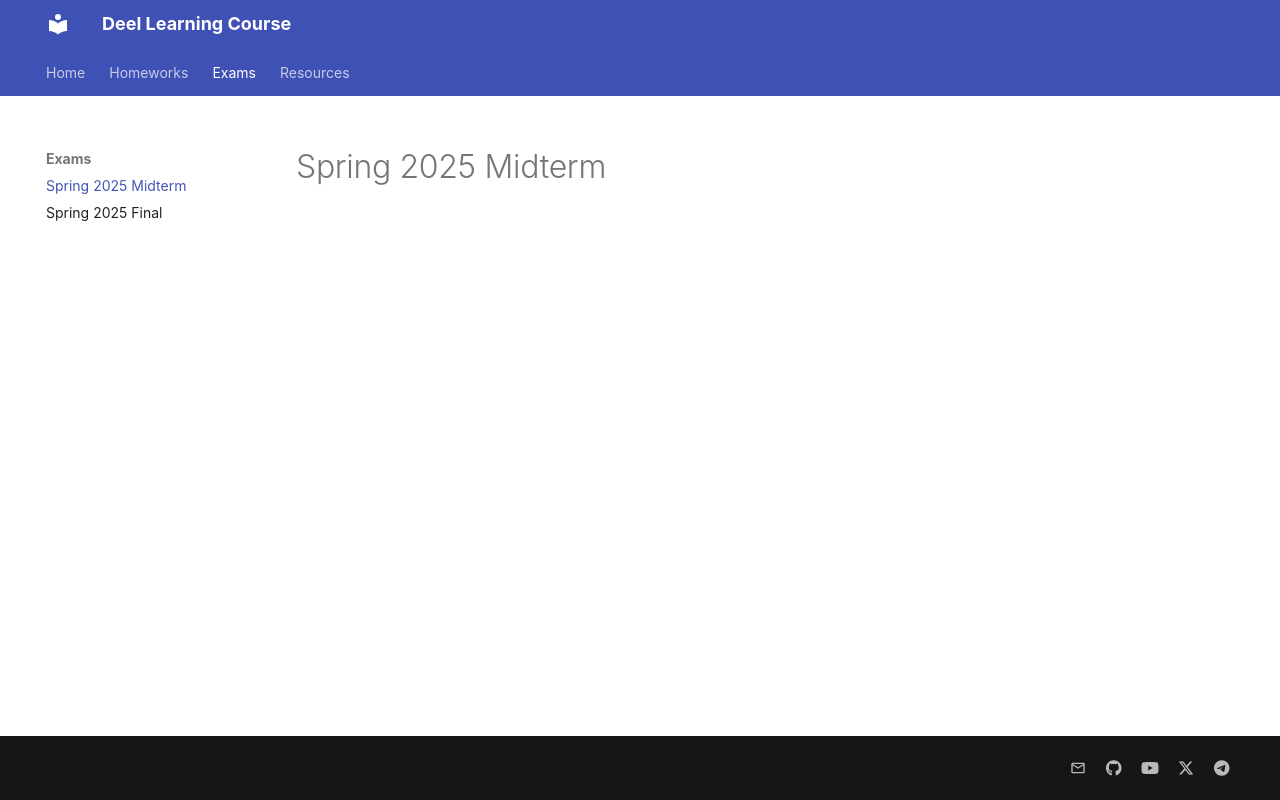

repository: CSDLSharif/CSDLSharif.github.io · page: exams/midterm/index.html · generator: mkdocs

# Spring 2025 Midterm
